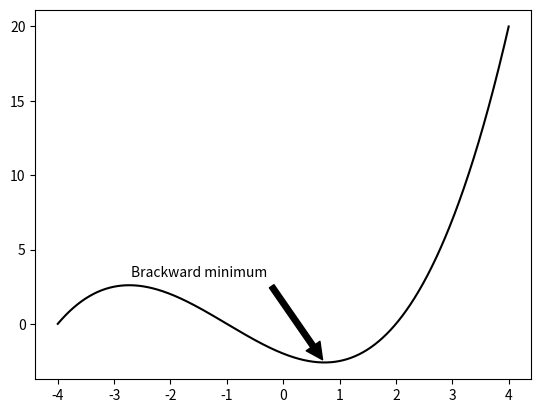

Write the Python code that produced this figure.
import numpy
import matplotlib.pyplot as plot

X = numpy.linspace(-4, 4, 1024)
Y = .25 * (X + 4.) * (X + 1.) * (X - 2.)

plot.annotate('Brackward minimum',
              ha = 'center', va = 'bottom',
              xytext = (-1.5, 3.),
              xy = (0.75, -2.7),
              arrowprops = { 'facecolor' : 'k', 'shrink' : 0.05 })

plot.plot(X, Y, c = 'k')
plot.show()
